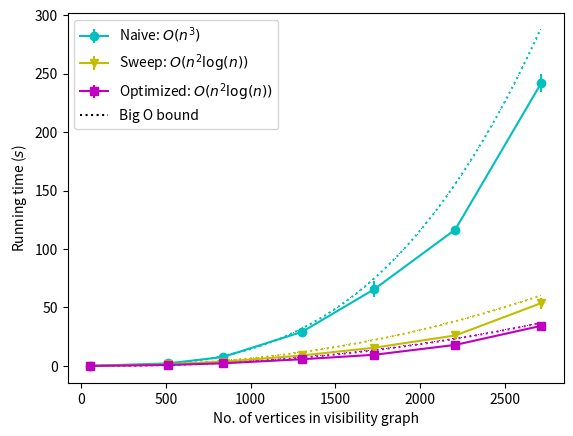

Generate this figure with matplotlib:
from math import ceil, log
import statistics as stats
import matplotlib.pyplot as plt
from matplotlib.lines import Line2D
import matplotlib.patches as mpatches
import numpy as np

AREAS = [500, 1500, 2000, 2500, 3000, 3400, 3500]
NBRO_VERTICES = [54, 516, 836, 1303, 1728, 2206, 2711]
APPROXIMATIONS = [lambda n: (n/41)**3, lambda n: ((n/24)**2)*log(n/24), lambda n: ((n/30)**2)*log(n/30)]
MODES = ['Naive: $O(n^3)$', 'Sweep: $O(n^2\log(n))$', 'Optimized: $O(n^2\log(n))$']
MARKERS = ['o', 'v', 's']
COLORS = ['c', 'y', 'm']
RUNS = [
    [
        [13, 17, 21, 29, 27, 25, 25, 28, 25, 26],
        [41, 39, 35, 31, 27, 26, 26, 29, 28, 27],
        [26, 15, 22, 21, 19, 20, 22, 23, 20, 20],
    ],
    [
        [3236, 2397, 2131, 2048, 2063, 2054, 2046, 2066, 2052, 2059],
        [1479, 1352, 1380, 1328, 1336, 1269, 1317, 1290, 1314, 1272],
        [856, 811, 939, 880, 815, 739, 821, 869, 719, 692],
    ],
    [
        [8633, 8029, 7393, 7419, 7564, 7623, 7330, 7396, 7291, 7285],
        [3896, 3801, 3520, 3554, 3632, 3467, 3453, 3732, 3560, 3478],
        [2912, 2836, 2204, 1968, 2100, 2163, 1975, 2092, 2044, 2205]
    ],
    [
        [25861, 25691, 29760, 29036, 29032, 29870, 29084, 32891, 31129, 29165],
        [9469, 8651, 8596, 8581, 8769, 8971, 9335, 9211, 8939, 8751],
        [6054, 5599, 5293, 5351, 5669, 5591, 5738, 6457, 5983, 5443],
    ],
    [
        [57120, 58351, 59029, 70939, 77569, 76131, 66510, 63310, 65546, 61425],
        [16547, 15401, 15236, 15232, 15504, 15674, 15604, 15523, 15510, 15685],
        [9951, 9426, 9446, 9450, 9465, 9472, 9485, 9483, 9549, 9610]
    ],
    # 3250 (n=2006)
    # [
    #     [89945, 86709, 91286, 92470, 95983, 89671, 93410, 93395, 90920, 91316],
    #     [23393, 21202, 21059, 24658, 20907, 24588, 24626, 20833, 24580, 24691],
    #     [13186, 13118, 13150, 13143, 13349, 13425, 13405, 13448, 13474, 13586]
    # ],
    [
        [121624, 116231, 116005, 116119, 116111, 115842, 116585, 116171, 115901, 116197],
        [27550, 25938, 25600, 25919, 25876, 26112, 26010, 25876, 25964, 25862],
        [17498, 16489, 16561, 16790, 18515, 18107, 18480, 17852, 20061, 19508]
    ],
    [
        [220898, 242354, 244913, 244505, 249334, 249770, 237215, 242430, 242019, 243516],
        [41820, 56791, 50968, 55234, 56390, 53421, 57679, 58941, 49302, 56217],
        [29402, 37206, 35276, 31934, 35358, 29995, 35212, 35223, 37961, 35332],
    ]
]

runs_by_mode = zip(*RUNS)

fig = plt.figure()
ax1 = fig.add_subplot(111)

# ax1.set_title('Running time of visibility graph algorithms')
ax1.set_xlabel('No. of vertices in visibility graph')
ax1.set_ylabel('Running time ($s$)')

for mode_i, (mode, runs, marker, color, approximation) in enumerate(zip(MODES, runs_by_mode, MARKERS, COLORS, APPROXIMATIONS)):
    runs_s = [[time_ms/1000 for time_ms in run] for run in runs]
    means = [stats.mean(run) for run in runs_s]
    std_devs = [np.std(run) for run in runs_s]
    ax1.errorbar(NBRO_VERTICES, means, yerr=std_devs, c=color, marker=marker, label=mode)

    approximation_range = (min(NBRO_VERTICES), max(NBRO_VERTICES))
    approximation_xs = list(range(*approximation_range, int((approximation_range[1]-approximation_range[0])/100)))
    approximation_ys = [approximation(x)/1000 for x in approximation_xs]

    ax1.plot(approximation_xs, approximation_ys, color=color, marker=',', linestyle=':')

handles, labels = plt.gca().get_legend_handles_labels()
big_o_legend_line = Line2D([0], [0], label='Big O bound', color='k', linestyle=':')
handles.extend([big_o_legend_line])

plt.legend(loc='upper left', handles=handles);
plt.show()

# plt.scatter()
